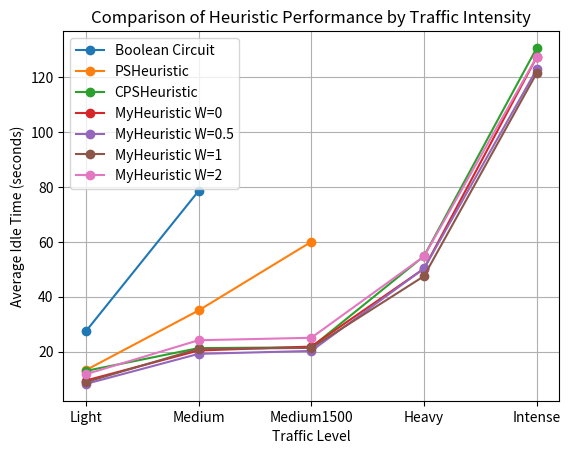

This chart was generated by the following Python code:
import matplotlib.pyplot as plt

# Traffic levels along X-axis
traffic_levels = ["Light", "Medium", "Medium1500", "Heavy", "Intense"]

# Example data for 3 heuristics (extend similarly for all 6)
Boolean = [ 27.43 , 78.46 , None , None , None ]
PSHeuristic = [ 13.31 , 35.02 , 60.00 , None, None ]
CPSHeuristic = [ 13.03 , 21.34 , 21.62 , 54.79 , 130.51 ]
MyHeuristicW0 = [ 9.54 , 20.46 , 21.90 , 50.24 , 127.19 ]
MyHeuristicW05 = [ 8.31 , 19.24 , 20.31 , 50.29 , 122.75 ]
MyHeuristicW1 = [ 8.95 , 21.07 , 21.41 , 47.51 , 121.39 ]
MyHeuristicW2 = [ 11.82 , 24.20 , 25.09 , 54.69 , 127.25 ]


plt.plot(traffic_levels, Boolean, marker='o', label='Boolean Circuit')
plt.plot(traffic_levels, PSHeuristic, marker='o', label='PSHeuristic')
plt.plot(traffic_levels, CPSHeuristic, marker='o', label='CPSHeuristic')
plt.plot(traffic_levels, MyHeuristicW0, marker='o', label='MyHeuristic W=0')
plt.plot(traffic_levels, MyHeuristicW05, marker='o', label='MyHeuristic W=0.5')
plt.plot(traffic_levels, MyHeuristicW1, marker='o', label='MyHeuristic W=1')
plt.plot(traffic_levels, MyHeuristicW2, marker='o', label='MyHeuristic W=2')

# Add more lines for Heuristic 4, Heuristic 5, Heuristic 6 similarly

plt.xlabel('Traffic Level')
plt.ylabel('Average Idle Time (seconds)')
plt.title('Comparison of Heuristic Performance by Traffic Intensity')
plt.legend()
plt.grid(True)
plt.show()
